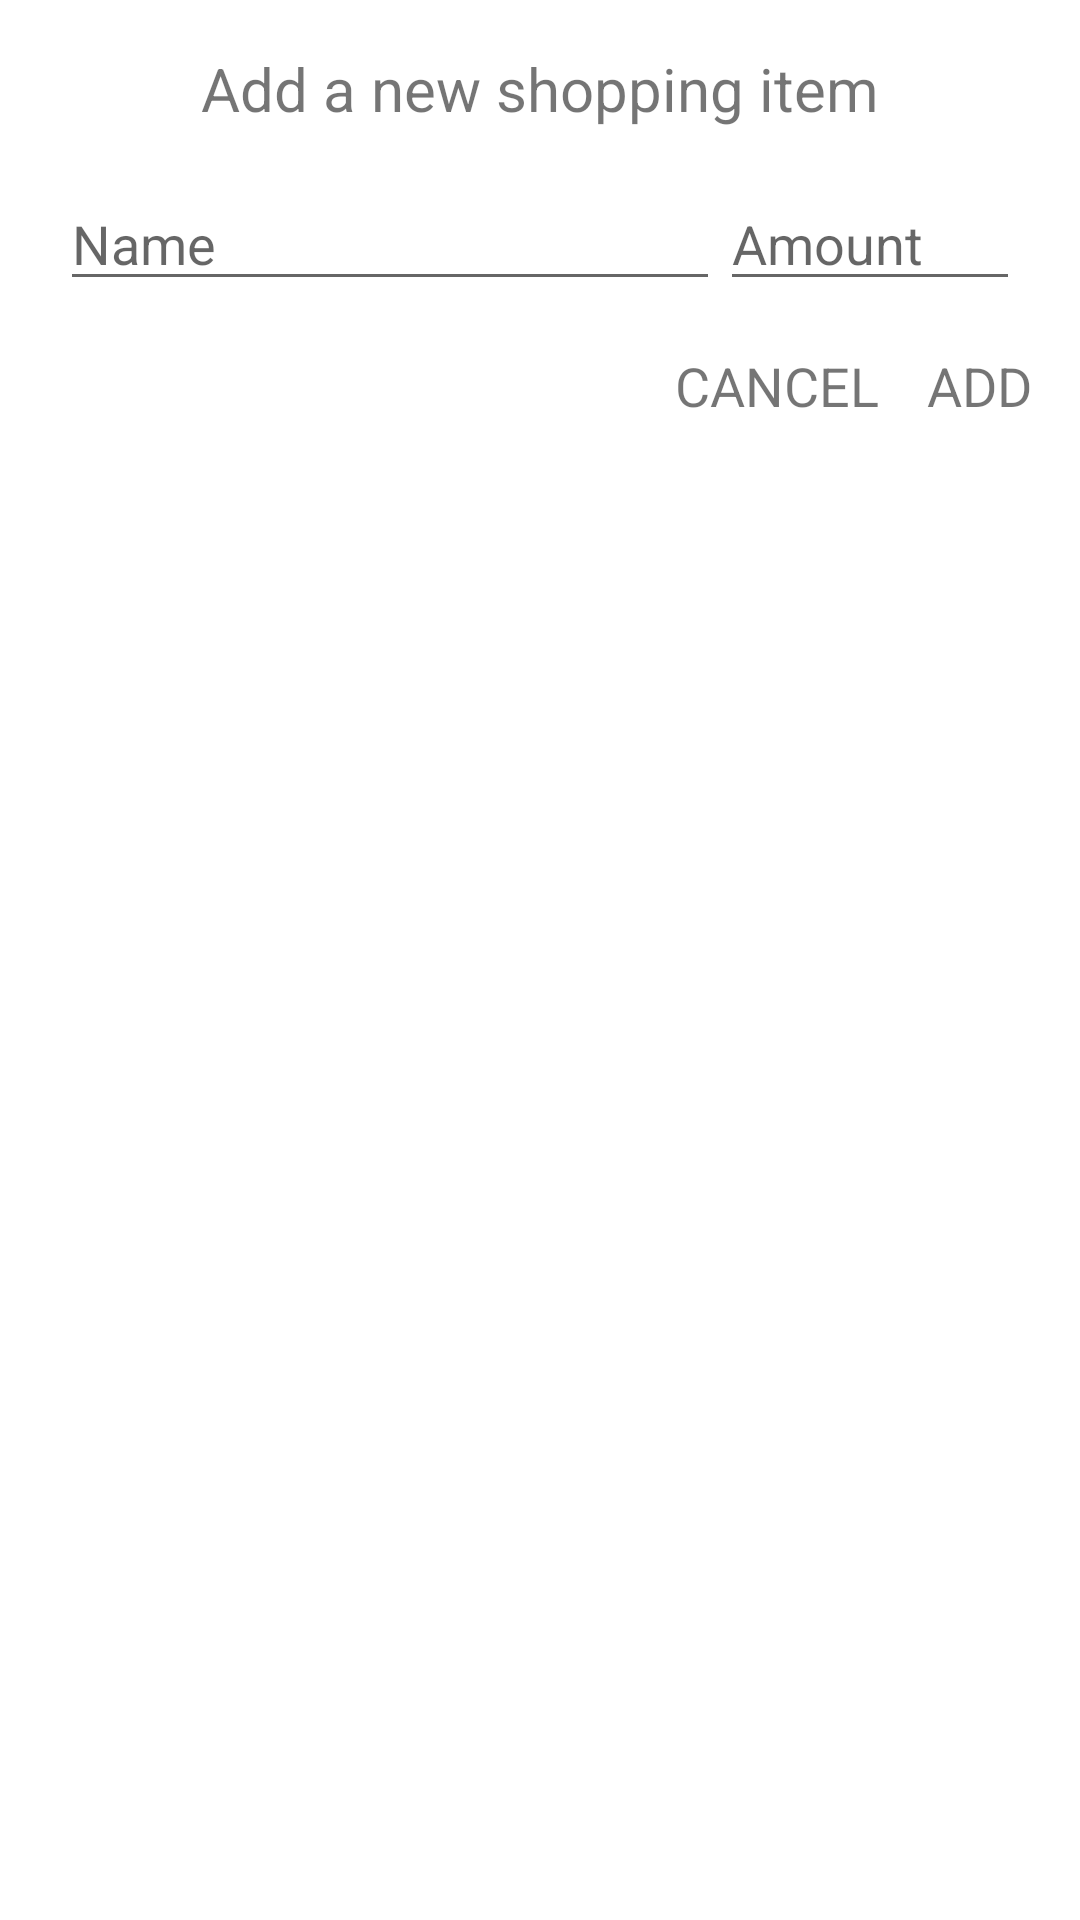

Write the Android layout XML for this screen, with the resource values it uses.
<!-- AndroidManifest.xml: application theme Theme.Testingandroid -->
<!-- res/layout/dialog_add_shopping_item.xml -->
<?xml version="1.0" encoding="utf-8"?>
<androidx.constraintlayout.widget.ConstraintLayout xmlns:android="http://schemas.android.com/apk/res/android"
                                                   xmlns:app="http://schemas.android.com/apk/res-auto" xmlns:tools="http://schemas.android.com/tools"
                                                   android:padding="16dp"
                                                   android:layout_width="300dp"
                                                   android:layout_height="wrap_content">

    <TextView
            android:id="@+id/tvTitle"
            android:text="Add a new shopping item"
            android:textSize="20sp"
            android:layout_width="wrap_content"
            android:layout_height="wrap_content"
            app:layout_constraintTop_toTopOf="parent" app:layout_constraintEnd_toEndOf="parent"
            app:layout_constraintStart_toStartOf="parent"/>
    <EditText
            android:id="@+id/etName"
            android:layout_width="0dp"
            android:layout_height="wrap_content"
            android:inputType="text"
            android:hint="Name"
            android:ems="10"
            app:layout_constraintStart_toStartOf="parent" android:layout_marginStart="4dp"
            app:layout_constraintEnd_toStartOf="@+id/etAmount" app:layout_constraintTop_toBottomOf="@+id/tvTitle"
            android:layout_marginTop="16dp"/>
    <EditText
            android:id="@+id/etAmount"
            android:layout_width="100dp"
            android:layout_height="wrap_content"
            android:inputType="number"
            android:hint="Amount"
            android:ems="10"
            app:layout_constraintEnd_toEndOf="parent" android:layout_marginTop="16dp"
            app:layout_constraintTop_toBottomOf="@+id/tvTitle" android:layout_marginEnd="4dp"/>
    <TextView
            android:id="@+id/tvCancel"
            android:text="CANCEL"
            android:layout_width="wrap_content"
            android:layout_height="wrap_content"
            android:textSize="18sp"
            app:layout_constraintTop_toBottomOf="@+id/etAmount" app:layout_constraintEnd_toStartOf="@+id/tvAdd"
            android:layout_marginTop="16dp" android:layout_marginEnd="16dp"/>
    <TextView
            android:id="@+id/tvAdd"
            android:text="ADD"
            android:layout_width="wrap_content"
            android:layout_height="wrap_content"
            android:textSize="18sp"
            app:layout_constraintTop_toBottomOf="@+id/etAmount" app:layout_constraintEnd_toEndOf="parent"
            android:layout_marginTop="16dp"/>
</androidx.constraintlayout.widget.ConstraintLayout>
<!-- resources referenced by this layout -->
<resources>
  <style name="Theme.Testingandroid" parent="Theme.MaterialComponents.DayNight.DarkActionBar">
          
          <item name="colorPrimary">@color/purple_500</item>
          <item name="colorPrimaryVariant">@color/purple_700</item>
          <item name="colorOnPrimary">@color/white</item>
          
          <item name="colorSecondary">@color/teal_200</item>
          <item name="colorSecondaryVariant">@color/teal_700</item>
          <item name="colorOnSecondary">@color/black</item>
          
          <item name="android:statusBarColor" tools:targetApi="l">?attr/colorPrimaryVariant</item>
          
      </style>
  <!-- not gathered from this repository: default colours our renderer supplied (Android Studio template values) -->
  <color name="purple_500">#FF6200EE</color>
  <color name="purple_700">#FF3700B3</color>
  <color name="teal_200">#FF03DAC5</color>
  <color name="teal_700">#FF018786</color>
  <color name="black">#FF000000</color>
  <color name="white">#FFFFFFFF</color>
</resources>
